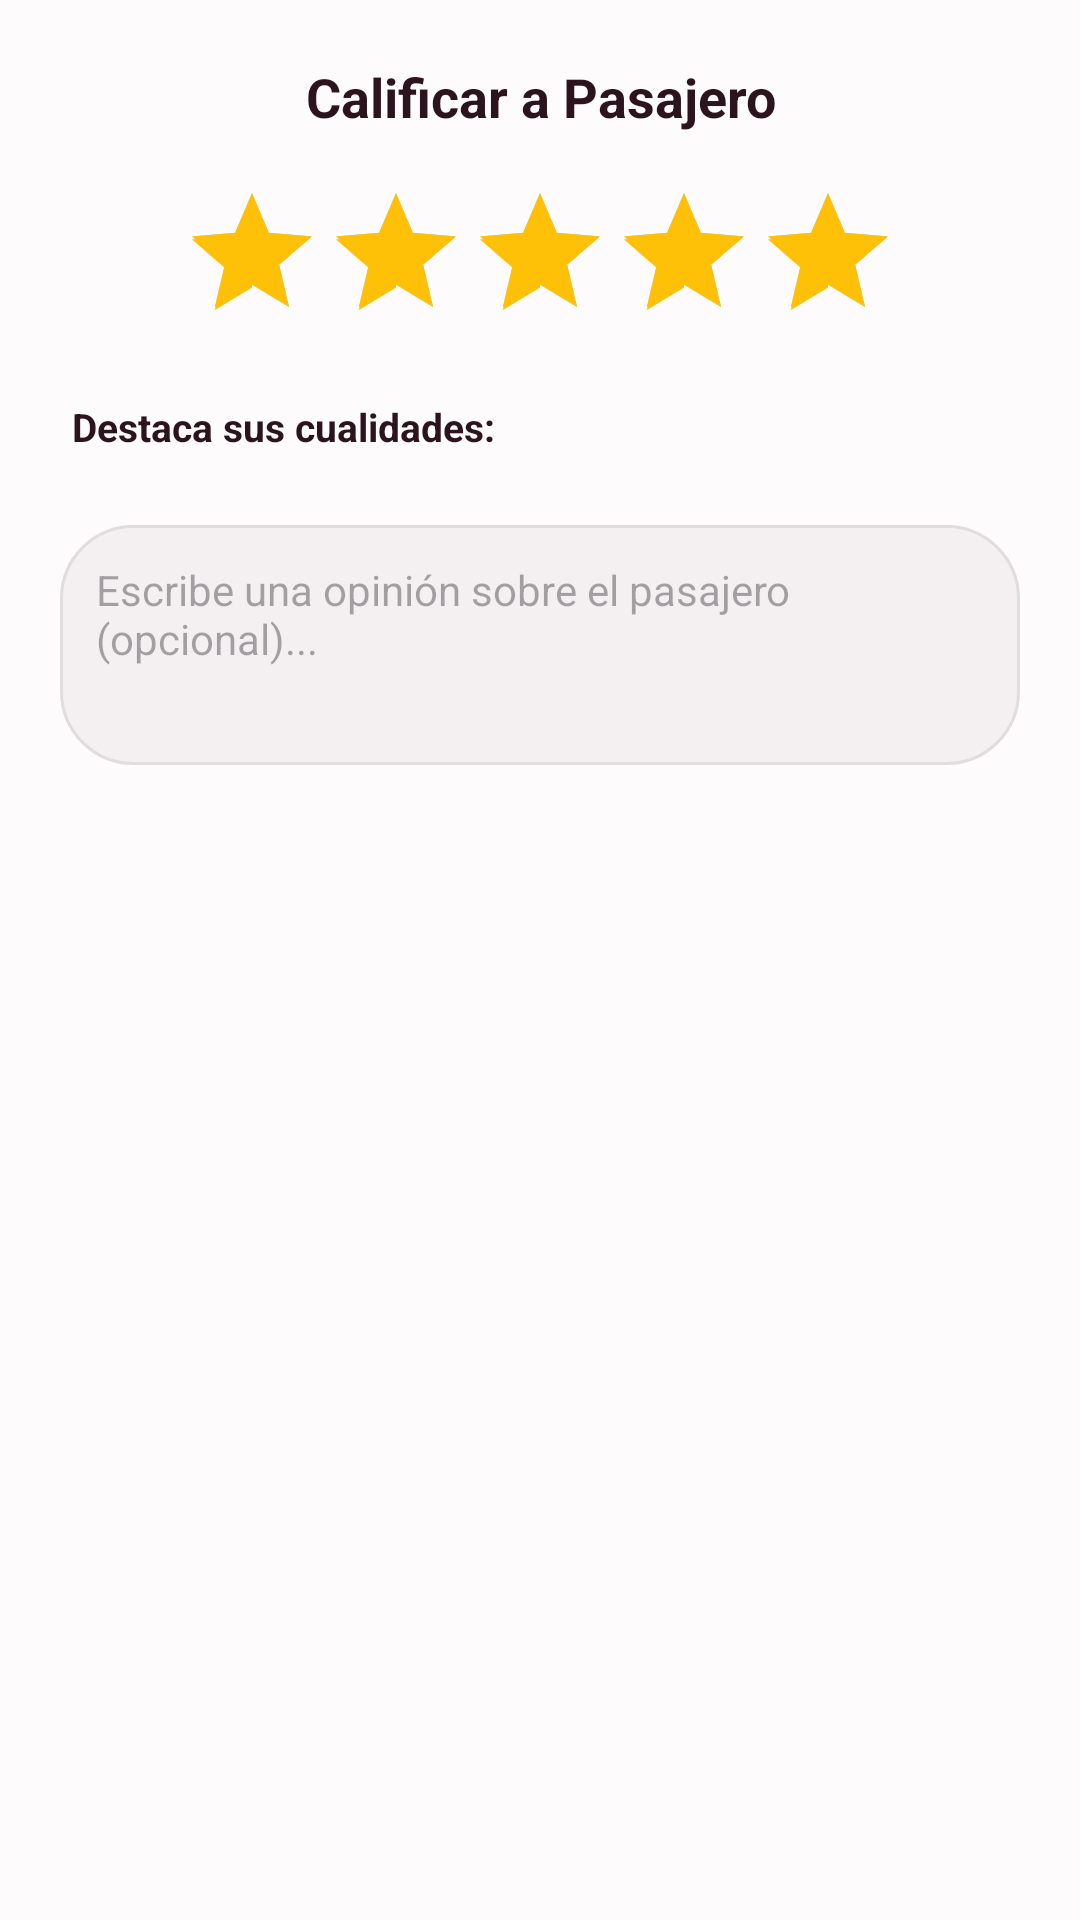

This screen was rendered from an Android layout file. Write that file and the resources it references.
<!-- AndroidManifest.xml: application theme Theme.ProyectoCarpooling -->
<!-- res/layout/dialog_rating.xml -->
<?xml version="1.0" encoding="utf-8"?>
<LinearLayout xmlns:android="http://schemas.android.com/apk/res/android"
    android:layout_width="match_parent"
    android:layout_height="wrap_content"
    android:orientation="vertical"
    android:padding="20dp">

    <TextView
        android:id="@+id/ratingPassengerTitle"
        android:layout_width="match_parent"
        android:layout_height="wrap_content"
        android:text="Calificar a Pasajero"
        android:textSize="18sp"
        android:textStyle="bold"
        android:textColor="@color/carpool_text_primary"
        android:gravity="center"
        android:layout_marginBottom="16dp" />

    <RatingBar
        android:id="@+id/ratingStars"
        android:layout_width="wrap_content"
        android:layout_height="wrap_content"
        android:layout_gravity="center"
        android:numStars="5"
        android:stepSize="1.0"
        android:rating="5.0"
        android:layout_marginBottom="16dp"
        android:progressTint="@color/rating_star_yellow"
        android:secondaryProgressTint="@color/rating_star_yellow"
        android:progressTintMode="src_atop"
        style="?android:attr/ratingBarStyle" />

    <TextView
        android:id="@+id/ratingTagsLabel"
        android:layout_width="match_parent"
        android:layout_height="wrap_content"
        android:text="Destaca sus cualidades:"
        android:textSize="13sp"
        android:textStyle="bold"
        android:textColor="@color/carpool_text_primary"
        android:layout_marginBottom="8dp"
        android:layout_marginStart="4dp" />

    <HorizontalScrollView
        android:layout_width="match_parent"
        android:layout_height="wrap_content"
        android:scrollbars="none"
        android:layout_marginBottom="16dp">

        <LinearLayout
            android:id="@+id/ratingTagsContainer"
            android:layout_width="wrap_content"
            android:layout_height="wrap_content"
            android:orientation="horizontal"
            android:paddingStart="4dp"
            android:paddingEnd="4dp" />
    </HorizontalScrollView>

    <EditText
        android:id="@+id/ratingCommentInput"
        android:layout_width="match_parent"
        android:layout_height="wrap_content"
        android:minHeight="80dp"
        android:gravity="top|start"
        android:hint="Escribe una opinión sobre el pasajero (opcional)..."
        android:inputType="textMultiLine"
        android:padding="12dp"
        android:textSize="14sp"
        android:textColor="@color/carpool_text_primary"
        android:background="@drawable/bg_chat_input"
        android:layout_marginBottom="8dp" />
</LinearLayout>
<!-- resources referenced by this layout -->
<resources>
  <color name="carpool_text_primary">#FF2B141E</color>
  <color name="rating_star_yellow">#FFFFC107</color>
  <!-- drawable bg_chat_input (drawable) -->
  <?xml version="1.0" encoding="utf-8"?>
  <shape xmlns:android="http://schemas.android.com/apk/res/android"
      android:shape="rectangle">
      <solid android:color="@color/uber_chip_bg" />
      <corners android:radius="24dp" />
      <stroke
          android:width="1dp"
          android:color="@color/uber_border" />
  </shape>
  <style name="Theme.ProyectoCarpooling" parent="Base.Theme.ProyectoCarpooling" />
  <color name="uber_chip_bg">#FFF4EFF1</color>
  <color name="uber_border">#FFE0DCE0</color>
  <style name="Base.Theme.ProyectoCarpooling" parent="Theme.Material3.DayNight.NoActionBar">
          <item name="colorPrimary">@color/uber_accent</item>
          <item name="colorOnPrimary">@color/uber_text_inverse</item>
          <item name="colorPrimaryContainer">@color/uber_chip_bg</item>
          <item name="colorOnPrimaryContainer">@color/uber_accent</item>
          <item name="colorSecondary">@color/carpool_text_secondary</item>
          <item name="colorOnSecondary">@color/uber_text_inverse</item>
          <item name="colorSurface">@color/white</item>
          <item name="colorOnSurface">@color/carpool_text_primary</item>
          <item name="colorSurfaceVariant">@color/carpool_surface</item>
          <item name="colorOnSurfaceVariant">@color/carpool_text_secondary</item>
          <item name="colorError">@color/uber_error</item>
          <item name="colorOnError">@color/uber_text_inverse</item>
          <item name="android:colorBackground">@color/carpool_surface</item>
          <item name="colorOnBackground">@color/carpool_text_primary</item>
          <item name="android:windowBackground">@color/carpool_surface</item>
          <item name="android:statusBarColor">@color/black</item>
          <item name="android:navigationBarColor">@color/white</item>
          <item name="android:windowLightStatusBar">true</item>
          <item name="fontFamily">sans-serif</item>
          <item name="android:fontFamily">sans-serif</item>
      </style>
  <color name="uber_accent">#FF82254B</color>
  <color name="uber_text_inverse">#FFFFFFFF</color>
  <color name="carpool_text_secondary">#FF76686F</color>
  <color name="white">#FFFFFFFF</color>
  <color name="carpool_surface">#FFFDFBFC</color>
  <color name="uber_error">#FFE02020</color>
  <color name="black">#FF000000</color>
</resources>
